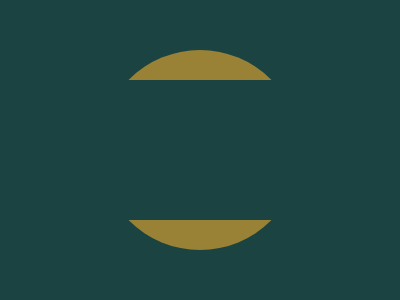

Recreate this image using only HTML and CSS.

<!DOCTYPE html>
<html lang="en">
<head>
    <meta charset="UTF-8">
    <meta http-equiv="X-UA-Compatible" content="IE=edge">
    <meta name="viewport" content="width=device-width, initial-scale=1.0">
    <title>Sunset</title>
    <style>
        *{
            margin: 0%;
            padding: 0%;
        }
        .container{
            background-color: #1A4341;
          	height: 300px;
            width: 400px;
            display: flex;
            align-items: center;
            justify-content: center;
        }
        .round{
            height: 200px;
            width: 200px;
            border-radius: 100px;
          	position: absolute;
            background: linear-gradient(to bottom, #998235 30px, transparent 15px, transparent 170px, #998235 30px);
        }
      .round2{
        	height: 300px;
        	width: 300px;
        	border-radius: 100px;
        	position: absolute;
        	background: linear-gradient(to bottom, transparent 25px, #F3AC3C 10px, transparent 10px, #F3AC3C 10px, transparent 10px, #F3AC3C 10px, transparent 25px)
      }
      	
    </style>
</head>
<body>
    <div class="container">
        <div class="round"></div>
      	<div class="round2"></div>
    </div>
    
</body>
</html>